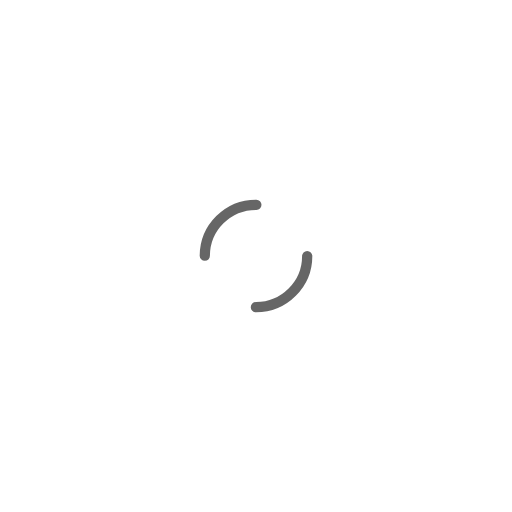
t = 0.00 s
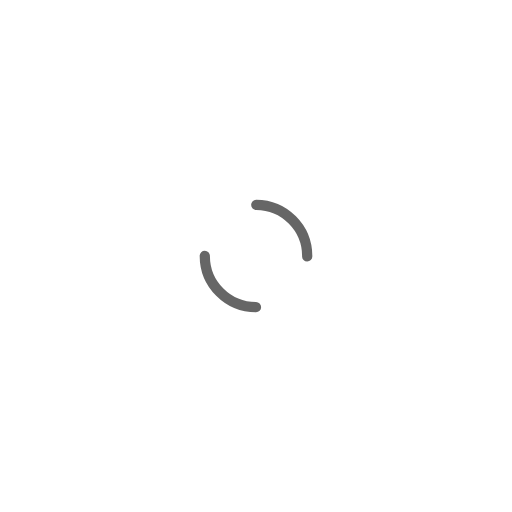
t = 0.25 s
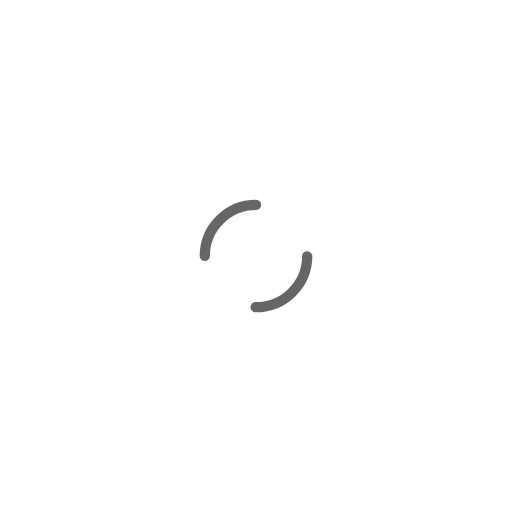
t = 0.50 s
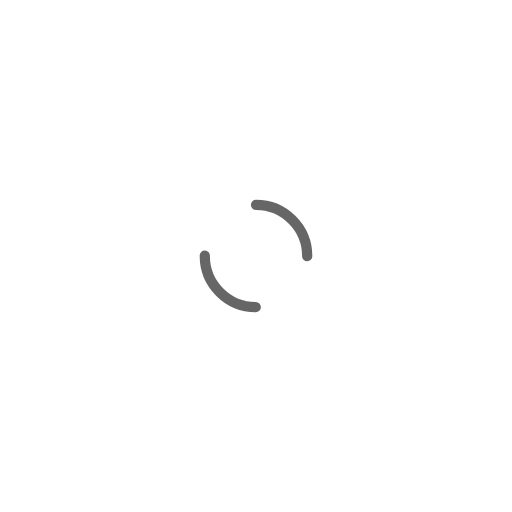
t = 0.75 s

The animated SVG that drew these frames (rendered in a browser with its animation timeline set to each time). Animation: 1 SMIL element (animateTransform=1); one cycle of 1.00 s, repeats indefinitely.

<svg width="200px"  height="200px"  xmlns="http://www.w3.org/2000/svg" viewBox="0 0 100 100" preserveAspectRatio="xMidYMid" class="lds-dual-ring" style="background: none;"><circle cx="50" cy="50" ng-attr-r="{{config.radius}}" ng-attr-stroke-width="{{config.width}}" ng-attr-stroke="{{config.stroke}}" ng-attr-stroke-dasharray="{{config.dasharray}}" fill="none" stroke-linecap="round" r="10" stroke-width="2" stroke="#666666" stroke-dasharray="15.707963267948966 15.707963267948966" transform="rotate(48 50 50)"><animateTransform attributeName="transform" type="rotate" calcMode="linear" values="0 50 50;360 50 50" keyTimes="0;1" dur="1s" begin="0s" repeatCount="indefinite"></animateTransform></circle></svg>